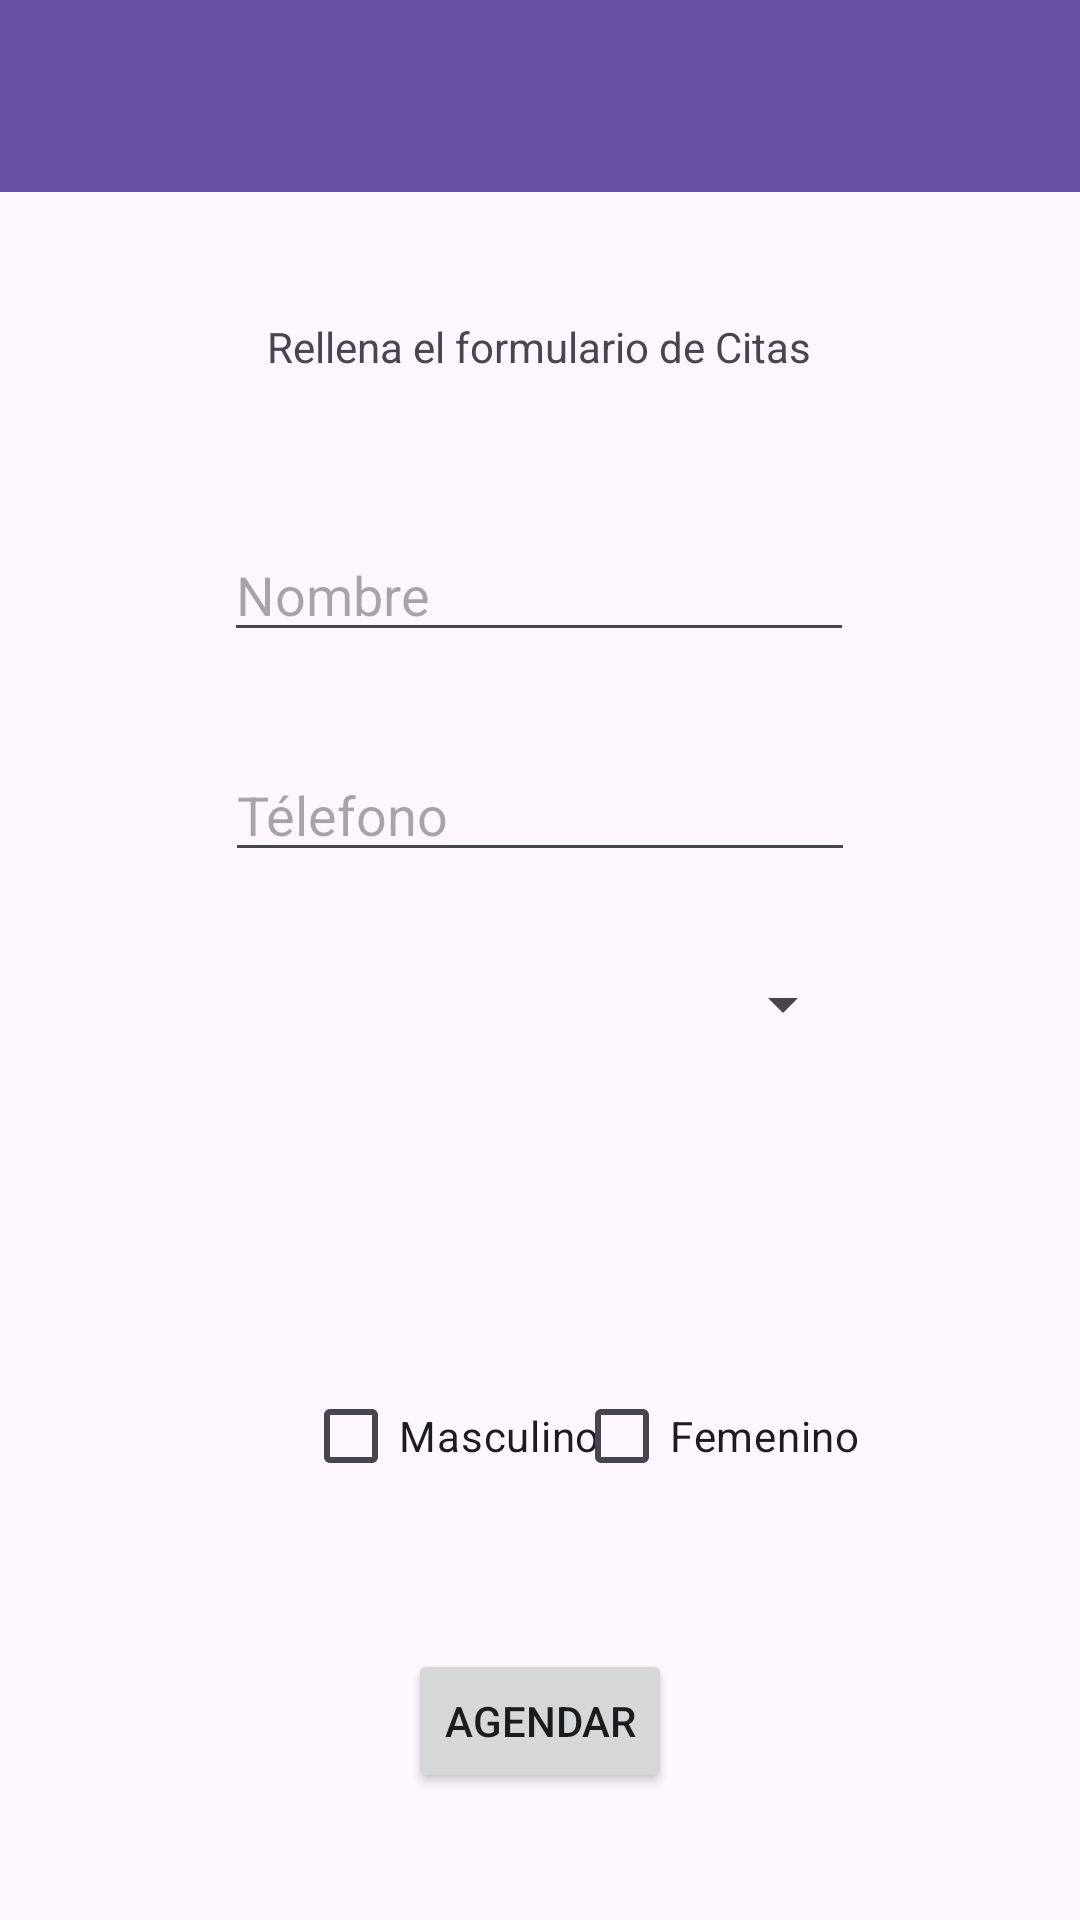

The Android layout XML behind this screen, and the referenced resources:
<!-- AndroidManifest.xml: application theme Theme.Practica01NotificacionBarraEstado -->
<!-- res/layout/activity_formulario.xml -->
<?xml version="1.0" encoding="utf-8"?>
<androidx.constraintlayout.widget.ConstraintLayout xmlns:android="http://schemas.android.com/apk/res/android"
    xmlns:app="http://schemas.android.com/apk/res-auto"
    xmlns:tools="http://schemas.android.com/tools"
    android:layout_width="match_parent"
    android:layout_height="match_parent"
    tools:context=".FormularioActivity">

    <androidx.appcompat.widget.Toolbar
        android:id="@+id/barraFormulario"
        android:layout_width="match_parent"
        android:layout_height="wrap_content"
        android:background="?attr/colorPrimary"
        android:minHeight="?attr/actionBarSize"
        android:theme="?attr/actionBarTheme" />

    <TextView
        android:id="@+id/txtTitulo4"
        android:layout_width="wrap_content"
        android:layout_height="wrap_content"
        android:layout_marginStart="176dp"
        android:layout_marginTop="42dp"
        android:layout_marginEnd="177dp"
        android:text="Rellena el formulario de Citas"
        app:layout_constraintEnd_toEndOf="parent"
        app:layout_constraintStart_toStartOf="parent"
        app:layout_constraintTop_toBottomOf="@+id/barraFormulario" />

    <EditText
        android:id="@+id/edtNombre"
        android:layout_width="wrap_content"
        android:layout_height="wrap_content"
        android:layout_marginStart="100dp"
        android:layout_marginTop="51dp"
        android:layout_marginEnd="101dp"
        android:ems="10"
        android:hint="Nombre"
        android:inputType="text"
        app:layout_constraintEnd_toEndOf="parent"
        app:layout_constraintStart_toStartOf="parent"
        app:layout_constraintTop_toBottomOf="@+id/txtTitulo4" />

    <EditText
        android:id="@+id/edtTelefono"
        android:layout_width="wrap_content"
        android:layout_height="wrap_content"
        android:layout_marginStart="100dp"
        android:layout_marginTop="32dp"
        android:layout_marginEnd="100dp"
        android:ems="10"
        android:hint="Télefono"
        android:inputType="phone"
        app:layout_constraintEnd_toEndOf="parent"
        app:layout_constraintStart_toStartOf="parent"
        app:layout_constraintTop_toBottomOf="@+id/edtNombre" />

    <CheckBox
        android:id="@+id/chMasculino"
        android:layout_width="wrap_content"
        android:layout_height="wrap_content"
        android:layout_marginStart="101dp"
        android:layout_marginTop="51dp"
        android:text="Masculino"
        app:layout_constraintStart_toStartOf="parent"
        app:layout_constraintTop_toBottomOf="@+id/rvConsultorio" />

    <CheckBox
        android:id="@+id/chFemenino"
        android:layout_width="wrap_content"
        android:layout_height="wrap_content"
        android:layout_marginStart="18dp"
        android:layout_marginTop="51dp"
        android:layout_marginEnd="100dp"
        android:text="Femenino"
        app:layout_constraintEnd_toEndOf="parent"
        app:layout_constraintStart_toEndOf="@+id/chMasculino"
        app:layout_constraintTop_toBottomOf="@+id/rvConsultorio" />

    <Spinner
        android:id="@+id/spFechas"
        android:layout_width="210dp"
        android:layout_height="wrap_content"
        android:layout_marginStart="100dp"
        android:layout_marginTop="32dp"
        android:layout_marginEnd="100dp"
        app:layout_constraintEnd_toEndOf="parent"
        app:layout_constraintStart_toStartOf="parent"
        app:layout_constraintTop_toBottomOf="@+id/edtTelefono" />

    <androidx.recyclerview.widget.RecyclerView
        android:id="@+id/rvConsultorio"
        android:layout_width="210dp"
        android:layout_height="25dp"
        android:layout_marginStart="101dp"
        android:layout_marginTop="32dp"
        android:layout_marginEnd="100dp"
        app:layout_constraintEnd_toEndOf="parent"
        app:layout_constraintStart_toStartOf="parent"
        app:layout_constraintTop_toBottomOf="@+id/spFechas" />

    <Button
        android:id="@+id/btnAgendar"
        android:layout_width="wrap_content"
        android:layout_height="wrap_content"
        android:layout_marginStart="100dp"
        android:layout_marginTop="47dp"
        android:layout_marginEnd="100dp"
        android:text="Agendar"
        app:layout_constraintEnd_toEndOf="parent"
        app:layout_constraintStart_toStartOf="parent"
        app:layout_constraintTop_toBottomOf="@+id/chMasculino" />

</androidx.constraintlayout.widget.ConstraintLayout>
<!-- resources referenced by this layout -->
<resources>
  <style name="Theme.Practica01NotificacionBarraEstado" parent="Base.Theme.Practica01NotificacionBarraEstado" />
  <style name="Base.Theme.Practica01NotificacionBarraEstado" parent="Theme.Material3.DayNight.NoActionBar">
          
          
      </style>
</resources>
